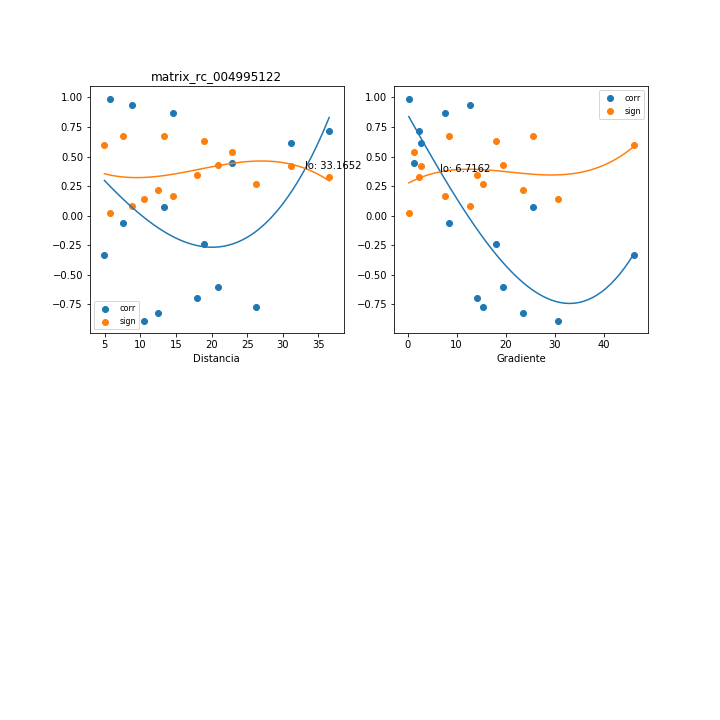

Data behind this chart, as committed beside it:
, mx_co, mx_di, mx_gr, mx_si
0, 0.865, 14.59, 7.636, 0.1699
1, -0.2419, 18.93, 17.96, 0.635
2, -0.7751, 26.27, 15.37, 0.2693
3, 0.7155, 36.53, 2.282, 0.3292
4, 0.9854, 5.751, 0.2623, 0.01956
5, -0.3358, 4.955, 46.12, 0.5984
6, -0.8212, 12.46, 23.47, 0.2196
7, 0.4488, 22.9, 1.226, 0.5386
8, 0.9382, 8.866, 12.74, 0.08083
9, -0.06389, 7.543, 8.469, 0.6717
10, -0.6957, 17.98, 14.27, 0.348
11, 0.07226, 13.38, 25.53, 0.671
12, -0.8879, 10.44, 30.69, 0.1427
13, -0.606, 20.84, 19.45, 0.4268
14, 0.6165, 31.21, 2.718, 0.4182
